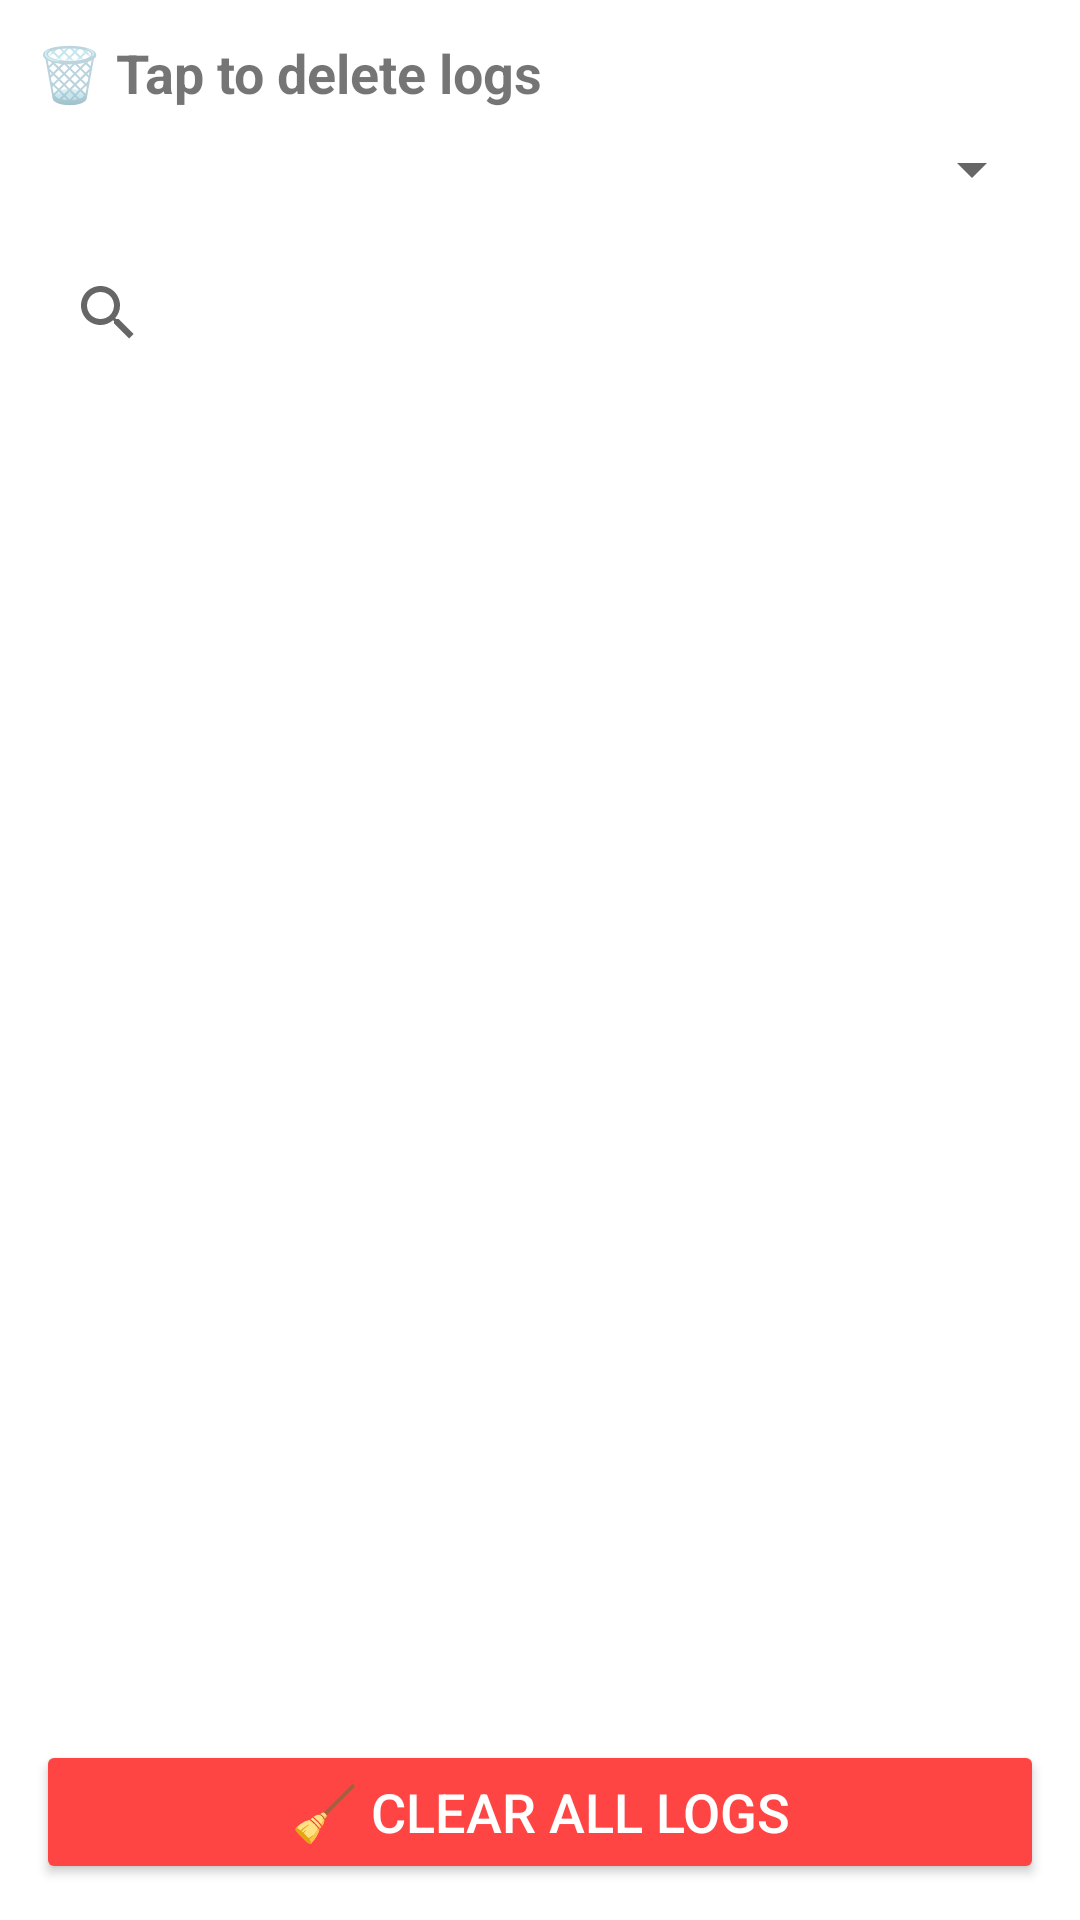

Android layout source for this screen:
<!-- AndroidManifest.xml: activity theme Theme.KotlinBasics -->
<!-- res/layout/activity_delete_logs.xml -->
<LinearLayout xmlns:android="http://schemas.android.com/apk/res/android"
    android:layout_width="match_parent"
    android:layout_height="match_parent"
    android:orientation="vertical"
    android:padding="12dp"
    android:background="#FFFFFF">

    <TextView
        android:id="@+id/headerText"
        android:layout_width="wrap_content"
        android:layout_height="wrap_content"
        android:text="🗑 Tap to delete logs"
        android:textSize="18sp"
        android:textStyle="bold"
        android:layout_marginBottom="8dp" />

    <Spinner
        android:id="@+id/logTypeSpinner"
        android:layout_width="match_parent"
        android:layout_height="wrap_content"
        android:layout_marginBottom="12dp" />

    <SearchView
        android:id="@+id/searchView"
        android:layout_width="match_parent"
        android:layout_height="wrap_content"
        android:queryHint="Search logs by date..." />

    <ListView
        android:id="@+id/logListView"
        android:layout_width="match_parent"
        android:layout_height="0dp"
        android:layout_weight="1"
        android:divider="#CCCCCC"
        android:dividerHeight="1dp" />

    <Button
        android:id="@+id/clearLogsButton"
        android:layout_width="match_parent"
        android:layout_height="wrap_content"
        android:text="🧹 Clear All Logs"
        android:layout_marginTop="10dp"
        android:textSize="18dp"
        android:backgroundTint="#FF4444"
        android:textColor="#FFFFFF"/>

    <Button
        android:id="@+id/deleteSelectedButton"
        android:layout_width="match_parent"
        android:layout_height="wrap_content"
        android:text="Delete Selected"
        android:layout_marginTop="10dp"
        android:backgroundTint="#FF4444"
        android:textColor="#FFFFFF"
        android:visibility="gone" />

    <Button
        android:id="@+id/selectAllButton"
        android:layout_width="match_parent"
        android:layout_height="wrap_content"
        android:text="Select All"
        android:layout_marginTop="6dp"
        android:backgroundTint="#3366FF"
        android:textColor="#FFFFFF"
        android:visibility="gone" />

    <Button
        android:id="@+id/cancelSelectButton"
        android:layout_width="match_parent"
        android:layout_height="wrap_content"
        android:text="Cancel Selection"
        android:layout_marginTop="6dp"
        android:backgroundTint="#888888"
        android:textColor="#FFFFFF"
        android:visibility="gone" />


</LinearLayout>
<!-- resources referenced by this layout -->
<resources>
  <style name="Theme.KotlinBasics" parent="Theme.MaterialComponents.Light.NoActionBar">
          
          <item name="android:windowFullscreen">true</item>
  
          
          <item name="android:statusBarColor">@android:color/transparent</item>
  
          
          <item name="android:navigationBarColor">@android:color/black</item>
  
          
          <item name="colorPrimary">@color/purple_500</item>
          <item name="colorPrimaryVariant">@color/purple_700</item>
          <item name="colorOnPrimary">@color/white</item>
  
          
          <item name="android:textColorPrimary">@android:color/black</item>
          <item name="android:windowBackground">@android:color/white</item>
      </style>
  <color name="purple_500">#FF6200EE</color>
  <color name="purple_700">#FF3700B3</color>
  <color name="white">#FFFFFFFF</color>
</resources>
